Run: headless pygame with SDL's dummy video driver; simulated clock (each Clock.tick advances the game by its frame time, no real sleeping); random seed 0; keys injected as events and as key.get_pressed() state; no mouse input.
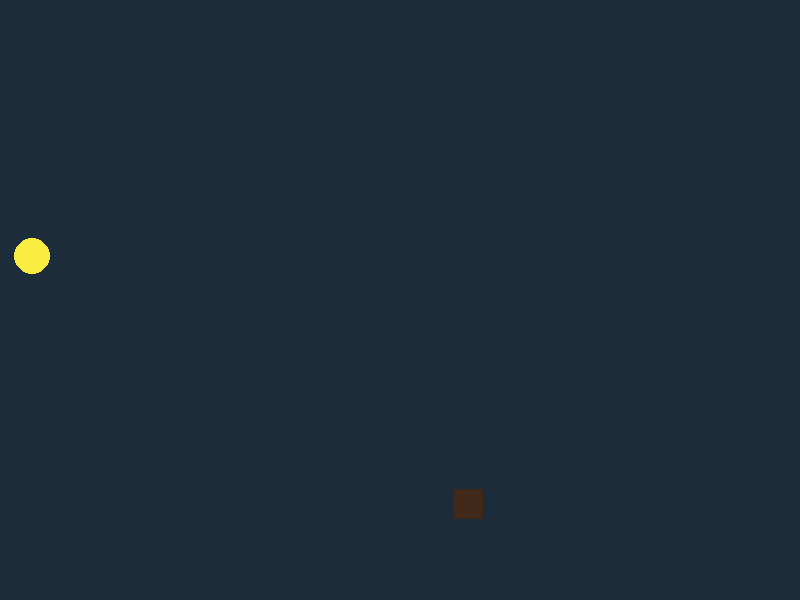
Frame 1 of 4 · flips 1–60 · no input
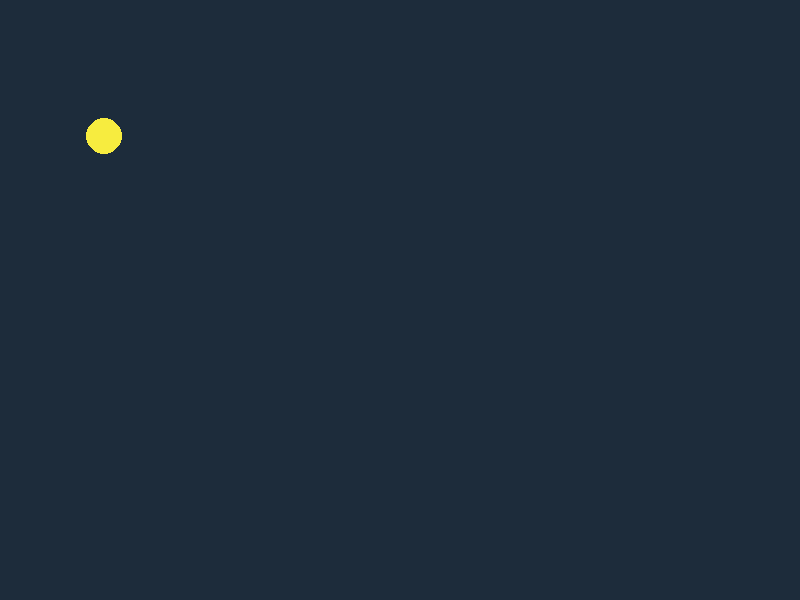
Frame 2 of 4 · flips 61–180 · tapped SPACE, RETURN · held RIGHT (→), D
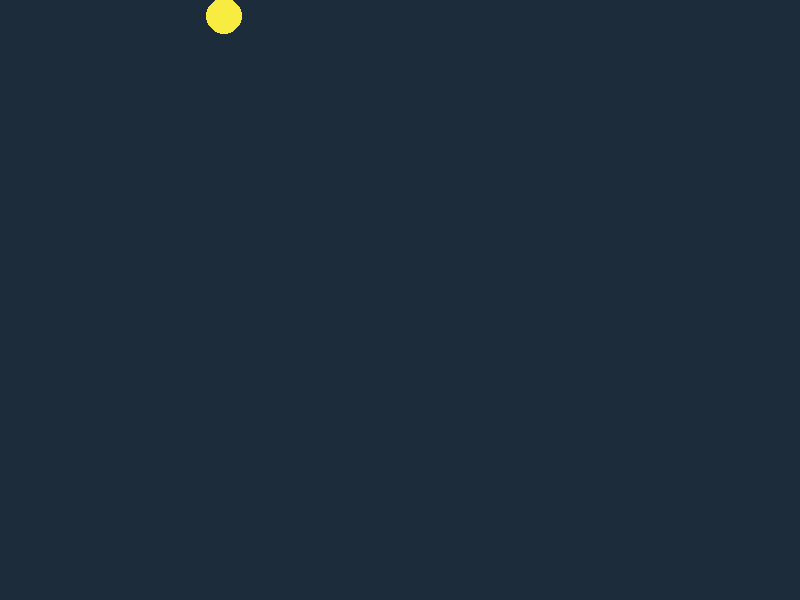
Frame 3 of 4 · flips 181–300 · held DOWN (↓), S
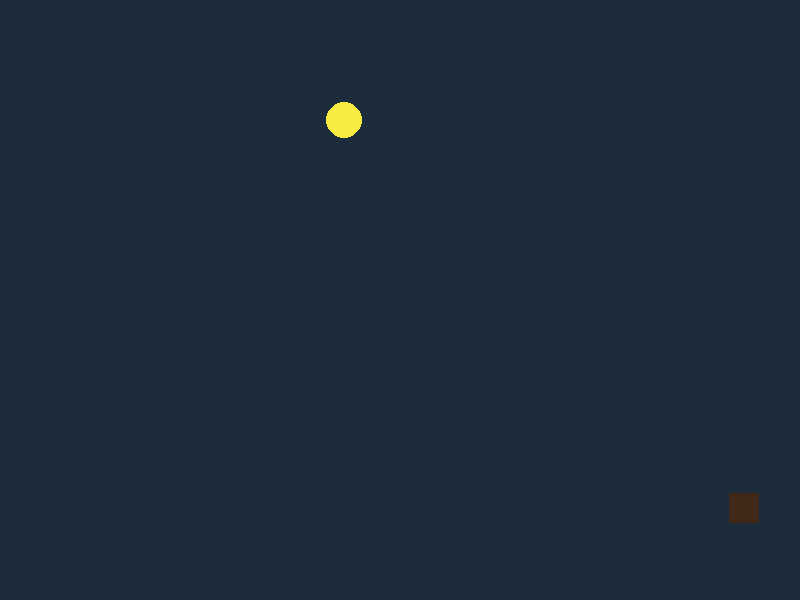
Frame 4 of 4 · flips 301–420 · held LEFT (←), A, UP (↑), W

The pygame program that drew these frames:

import pygame
import random

FPS = 60

WHITE = (255, 255, 255)
BLACK = (0, 0, 0)
RED = (255, 0 , 0)
GREEN = (0, 255, 0)
BLUE = (5, 5, 230)
GREY = (225, 225, 225)
PINK = (230, 50, 230)
YELLOW = (247, 236, 63)
INDIGO = (29, 44, 59)
BROWN = (65, 41, 25)

pygame.init()

dis = pygame.display.set_mode((800, 600))


def rock(x, y):
    
    pygame.draw.rect(dis, BROWN, [[x, y], [30, 30]])


def circ(x, y):
    
    pygame.draw.circle(dis, YELLOW, [x, y], 18)
    
clock = pygame.time.Clock()
    

# dis.fill(BLUE)
# 
# polygon = pygame.draw.polygon(dis, WHITE, [[100, 70], [630, 110], [700, 220], [70, 200], [400, 150]])
# line = pygame.draw.aalines(dis, WHITE, True, [[100, 70], [630, 110], [700, 220], [70, 200], [400, 150]])
# pygame.display.update()

x_rock = random.randrange(750)
y_rock = random.randrange(650)

x_circ = random.randrange(50, 750)
y_circ = random.randrange(50, 650)

x_rock_change = 1
y_rock_change = 1

x_circ_change = -1
y_circ_change = -1

play = True
while play:
    
    for event in pygame.event.get():
        if event.type == pygame.QUIT:
            play = False
            
    dis.fill(INDIGO)
            
    rock(x_rock, y_rock)
    
    circ(x_circ, y_circ)
    
    pygame.display.update()
    
    clock.tick(FPS)
    
    
    x_rock += x_rock_change
    
    if x_rock > 770:
        x_rock_change = -1
    elif x_rock < 1:
        x_rock_change = 1
        
        
    y_rock += y_rock_change
    
    if y_rock > 670:
        y_rock_change = -1
    elif y_rock < 1:
        y_rock_change = 1


    x_circ += x_circ_change
    
    if x_circ > 789:
        x_circ_change = -1
    elif x_circ < 9:
        x_circ_change = 1
    
    
    y_circ += y_circ_change
    
    if y_circ > 589:
        y_circ_change = -1
    elif y_circ < 9:
        y_circ_change = 1
    
    
            
            
pygame.quit()

quit()
